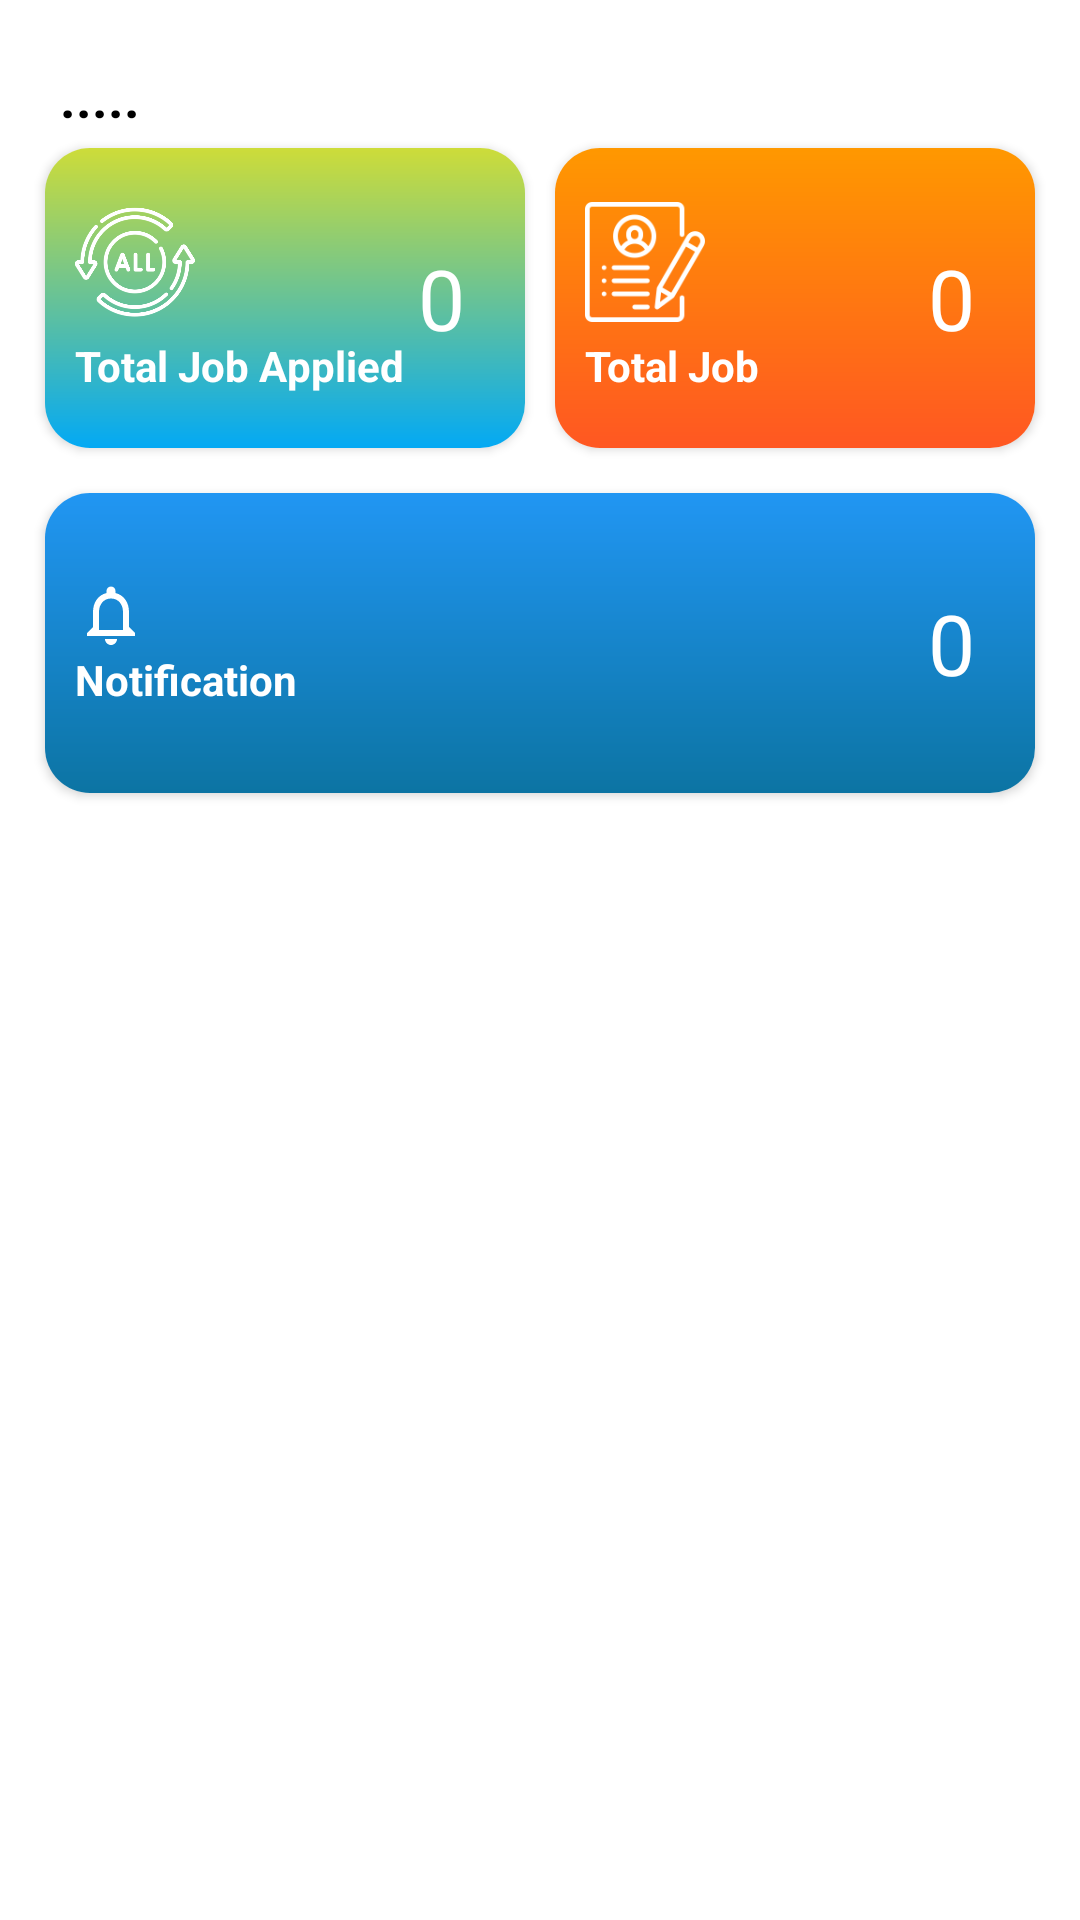

Produce the Android XML layout that renders to this screen, including the resource entries it uses.
<!-- AndroidManifest.xml: application theme SplashScreen -->
<!-- res/layout/fragment_dashboard.xml -->
<?xml version="1.0" encoding="utf-8"?>
<LinearLayout xmlns:android="http://schemas.android.com/apk/res/android"
    xmlns:tools="http://schemas.android.com/tools"
    android:layout_width="match_parent"
    android:layout_height="match_parent"
    xmlns:app="http://schemas.android.com/apk/res-auto"
    android:orientation="vertical"
    android:background="@color/white"
    tools:context=".ui.howWeWork.DashboardFragment">

     <androidx.appcompat.widget.AppCompatTextView
         android:layout_width="wrap_content"
         android:id="@+id/tvUserName"
         android:layout_marginTop="20dp"
         android:layout_marginStart="20dp"
         android:text="....."
         android:textSize="18sp"
         android:textColor="@color/black"
         android:textStyle="bold"
         android:layout_height="wrap_content"/>
    <LinearLayout
        android:layout_width="match_parent"
        android:orientation="horizontal"
        android:layout_marginStart="10dp"
        android:layout_marginEnd="10dp"
        android:layout_height="wrap_content">
        <androidx.cardview.widget.CardView
            android:layout_width="match_parent"
            android:layout_weight="1"
            android:layout_margin="5dp"
            app:cardCornerRadius="15sp"
            android:layout_height="100dp">
            <androidx.constraintlayout.widget.ConstraintLayout
                android:layout_width="match_parent"
                android:id="@+id/jobAppliedCard"
                android:background="@drawable/gradient_vertical"
                android:layout_height="match_parent">

                <LinearLayout
                    android:layout_width="wrap_content"
                    android:layout_height="wrap_content"
                    android:orientation="vertical"
                    android:layout_marginStart="10dp"
                    app:layout_constraintBottom_toBottomOf="parent"
                    app:layout_constraintStart_toStartOf="parent"
                    app:layout_constraintTop_toTopOf="parent">

                    <androidx.appcompat.widget.AppCompatImageView
                        android:layout_width="40dp"
                        android:layout_height="40dp"
                        android:src="@drawable/all01"
                        android:tint="@color/white" />

                    <androidx.appcompat.widget.AppCompatTextView
                        android:layout_width="wrap_content"
                        android:layout_height="wrap_content"
                        android:text="Total Job Applied"
                        android:layout_marginTop="5dp"
                        android:textColor="@color/white"
                        android:textStyle="bold" />

                </LinearLayout>

                <androidx.appcompat.widget.AppCompatTextView
                    android:id="@+id/tvTotalAppliedJobsCount"
                    android:layout_width="wrap_content"
                    android:layout_height="wrap_content"
                    android:text="0"
                    android:textSize="28sp"
                    android:textColor="@color/white"
                    android:layout_marginEnd="20dp"
                    app:layout_constraintBottom_toBottomOf="parent"
                    app:layout_constraintEnd_toEndOf="parent"
                    app:layout_constraintTop_toTopOf="parent" />


            </androidx.constraintlayout.widget.ConstraintLayout>

        </androidx.cardview.widget.CardView>

        <androidx.cardview.widget.CardView
            android:layout_width="match_parent"
            android:layout_weight="1"
            android:id="@+id/Totakjobcard"
            android:layout_margin="5dp"
            app:cardCornerRadius="15dp"
            android:layout_height="100dp">
            <androidx.constraintlayout.widget.ConstraintLayout
                android:layout_width="match_parent"
                android:background="@drawable/gradient_totaljob"

                android:layout_height="match_parent">
                <LinearLayout
                    android:layout_width="wrap_content"
                    android:layout_height="wrap_content"
                    android:orientation="vertical"
                    android:layout_marginStart="10dp"
                    app:layout_constraintBottom_toBottomOf="parent"
                    app:layout_constraintStart_toStartOf="parent"
                    app:layout_constraintTop_toTopOf="parent">

                    <androidx.appcompat.widget.AppCompatImageView
                        android:id="@+id/img1"
                        android:layout_width="40dp"
                        android:layout_height="40dp"
                        android:src="@drawable/resume"
                        android:tint="@color/white" />

                    <androidx.appcompat.widget.AppCompatTextView
                        android:layout_width="wrap_content"
                        android:layout_height="wrap_content"
                        android:text="Total Job"
                        android:layout_marginTop="5dp"
                        android:textColor="@color/white"
                        android:textStyle="bold" />

                </LinearLayout>

                <androidx.appcompat.widget.AppCompatTextView
                    android:id="@+id/tvTotalJobsCount"
                    android:layout_width="wrap_content"
                    android:layout_height="wrap_content"
                    android:text="0"
                    android:textSize="28sp"
                    android:textColor="@color/white"
                    android:layout_marginEnd="20dp"
                    app:layout_constraintBottom_toBottomOf="parent"
                    app:layout_constraintEnd_toEndOf="parent"
                    app:layout_constraintTop_toTopOf="parent" />

            </androidx.constraintlayout.widget.ConstraintLayout>

        </androidx.cardview.widget.CardView>


    </LinearLayout>
    <androidx.cardview.widget.CardView
        android:layout_width="match_parent"
        android:id="@+id/cardNotification"
        android:layout_marginStart="15dp"
        android:layout_marginEnd="15dp"
        android:layout_marginTop="10dp"
        app:cardCornerRadius="15sp"
        android:layout_height="100dp">
        <androidx.constraintlayout.widget.ConstraintLayout
            android:layout_width="match_parent"
            android:background="@drawable/gradient_notification"
            android:layout_height="match_parent">
            <LinearLayout
                android:layout_width="wrap_content"
                android:layout_height="wrap_content"
                android:orientation="vertical"
                android:layout_marginStart="10dp"
                app:layout_constraintBottom_toBottomOf="parent"
                app:layout_constraintStart_toStartOf="parent"
                app:layout_constraintTop_toTopOf="parent">

                <androidx.appcompat.widget.AppCompatImageView
                    android:layout_width="wrap_content"
                    android:layout_height="wrap_content"
                    android:src="@drawable/ic_baseline_notifications_none_24"
                    android:tint="@color/white" />

                <androidx.appcompat.widget.AppCompatTextView
                    android:layout_width="wrap_content"
                    android:layout_height="wrap_content"
                    android:text="Notification"
                    android:textColor="@color/white"
                    android:textStyle="bold" />

            </LinearLayout>

            <androidx.appcompat.widget.AppCompatTextView
                android:id="@+id/tvTotalNotificationCount"
                android:layout_width="wrap_content"
                android:layout_height="wrap_content"
                android:text="0"
                android:textSize="28sp"
                android:textColor="@color/white"
                android:layout_marginEnd="20dp"
                app:layout_constraintBottom_toBottomOf="parent"
                app:layout_constraintEnd_toEndOf="parent"
                app:layout_constraintTop_toTopOf="parent" />

        </androidx.constraintlayout.widget.ConstraintLayout>

    </androidx.cardview.widget.CardView>

</LinearLayout>
<!-- resources referenced by this layout -->
<resources>
  <color name="black">#FF000000</color>
  <color name="white">#FFFFFFFF</color>
  <!-- drawable all01: png bitmap (drawable-v24, 73721 bytes) -->
  <!-- drawable gradient_notification (drawable) -->
  <?xml version="1.0" encoding="utf-8"?>
  <shape xmlns:android="http://schemas.android.com/apk/res/android"
      android:shape="rectangle">
      <gradient
          android:startColor="#0C74A3"
          android:endColor="#2196F3"
          android:angle="90"/>
  
  </shape>
  <!-- drawable gradient_totaljob (drawable) -->
  <?xml version="1.0" encoding="utf-8"?>
  <shape xmlns:android="http://schemas.android.com/apk/res/android"
      android:shape="rectangle">
      <gradient
          android:startColor="#FF5722"
          android:endColor="#FF9800"
          android:angle="90"/>
  
  </shape>
  <!-- drawable gradient_vertical (drawable) -->
  <?xml version="1.0" encoding="utf-8"?>
  <shape xmlns:android="http://schemas.android.com/apk/res/android"
      android:shape="rectangle">
      <gradient
          android:startColor="#03A9F4"
          android:endColor="#CDDC39"
          android:angle="90"/>
  
  </shape>
  <!-- drawable ic_baseline_notifications_none_24 (drawable) -->
  <vector android:height="24dp" android:tint="#000"
      android:viewportHeight="24" android:viewportWidth="24"
      android:width="24dp" xmlns:android="http://schemas.android.com/apk/res/android">
      <path android:fillColor="#000" android:pathData="M12,22c1.1,0 2,-0.9 2,-2h-4c0,1.1 0.9,2 2,2zM18,16v-5c0,-3.07 -1.63,-5.64 -4.5,-6.32L13.5,4c0,-0.83 -0.67,-1.5 -1.5,-1.5s-1.5,0.67 -1.5,1.5v0.68C7.64,5.36 6,7.92 6,11v5l-2,2v1h16v-1l-2,-2zM16,17L8,17v-6c0,-2.48 1.51,-4.5 4,-4.5s4,2.02 4,4.5v6z"/>
  </vector>
  <!-- drawable resume: png bitmap (drawable, 3276 bytes) -->
  <style name="SplashScreen" parent="Theme.Tkl_new02">
          <item name="android:windowBackground">@drawable/splash_image</item>
      </style>
  <style name="Theme.Tkl_new02" parent="Theme.MaterialComponents.DayNight.NoActionBar">
          
          <item name="colorPrimary">@color/purple_500</item>
          <item name="colorPrimaryVariant">@color/purple_700</item>
          <item name="colorOnPrimary">@color/dark_grey</item>
          
          <item name="colorSecondary">@color/teal_200</item>
          <item name="colorSecondaryVariant">@color/teal_700</item>
          <item name="colorOnSecondary">@color/html_txt_color</item>
          
          <item name="android:statusBarColor">?attr/colorPrimaryVariant</item>
          
      </style>
  <!-- drawable splash_image: jpg bitmap (drawable, 121579 bytes) -->
  <color name="purple_500">#005764</color>
  <color name="purple_700">#005764</color>
  <color name="dark_grey">#39393d</color>
  <color name="teal_200">#FF03DAC5</color>
  <color name="teal_700">#FF018786</color>
  <color name="html_txt_color">#797979</color>
</resources>
